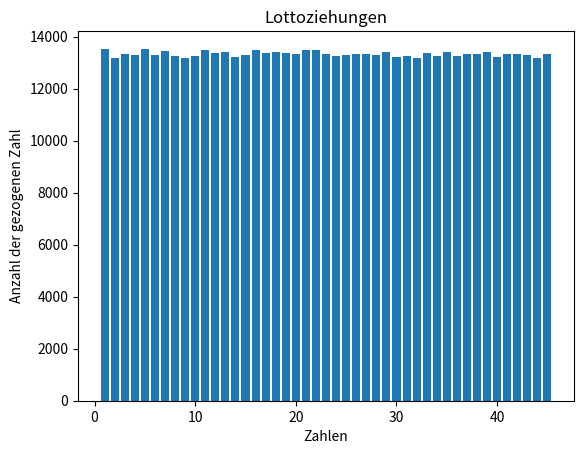

Reproduce this figure in Python.
import random
import matplotlib.pyplot as plt


def main():
    numbers = []
    results = {}
    range_of_numbers = 45
    rounds = 100000

    for x in range(range_of_numbers):
        x = x + 1
        results[x] = 0
        numbers.append(x)

    for f in range(rounds):
        for i in range(6):
            results[draw(i, numbers, range_of_numbers)] += 1

    print(results)
    plt.bar(results.keys(), results.values())
    plt.xlabel('Zahlen')
    plt.ylabel('Anzahl der gezogenen Zahl')
    plt.title('Lottoziehungen')
    plt.show()

  
def draw(aufrufe, numbers, range_of_numbers):
    i = range_of_numbers - 1 - aufrufe
    index = random.randint(0, i)
    numbers[index], numbers[i] = numbers[i], numbers[index]
    return numbers[i]
    

if __name__ == "__main__":
    main()
